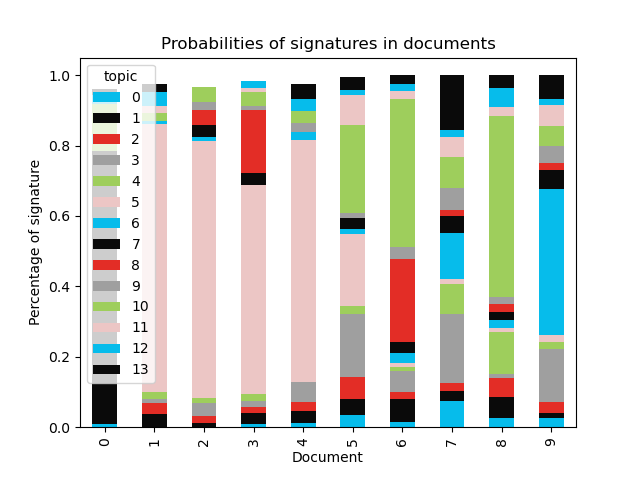

Source data for this figure (header and first rows):
document, 0, 1, 2, 3, 4, 5, 6, 7, 8, 9, 10, 11, 12, 13
0, 0.01026, 0.7752, , , 0.02038, , 0.02665, , , , 0.08496, , 0.02492, 0.01921
1, , 0.03845, 0.0294, 0.01221, 0.0193, 0.7619, 0.01005, , , , 0.02156, 0.01849, 0.04021, 0.02316
2, , 0.01268, 0.01775, 0.03965, 0.01372, 0.7293, 0.01253, 0.034, 0.04287, 0.02032, 0.04359, , , 
3, 0.01014, 0.02957, 0.01688, 0.01741, 0.0201, 0.5953, , 0.03272, 0.1782, 0.01185, 0.04044, 0.01198, 0.01852, 
4, 0.01149, 0.03584, 0.02476, 0.05501, , 0.6887, 0.02155, , , 0.02656, 0.03298, , 0.03558, 0.04214
5, 0.03488, 0.04412, 0.06454, 0.1785, 0.02124, 0.2062, 0.01286, 0.0308, , 0.01515, 0.2507, 0.08573, 0.01253, 0.03695
6, 0.01573, 0.06452, 0.01845, 0.06021, 0.01245, 0.01116, 0.02882, 0.03162, 0.2354, 0.03277, 0.4207, 0.02225, 0.01983, 0.02611
7, 0.07323, 0.02819, 0.02425, 0.1958, 0.08409, 0.01514, 0.1315, 0.04894, 0.01466, 0.06418, 0.08827, 0.05624, 0.02068, 0.1548
8, 0.02703, 0.05779, 0.05547, 0.01216, 0.1168, 0.01219, 0.02268, 0.02248, 0.02338, 0.01931, 0.5151, 0.02426, 0.05453, 0.0368
9, 0.0263, 0.01545, 0.0285, 0.152, 0.01911, 0.01977, 0.415, 0.05325, 0.02095, 0.04765, 0.05789, 0.05848, 0.0172, 0.06845
10, , 0.03038, 0.01246, 0.01984, , , , , 0.8649, , 0.02392, , , 
11, , 0.05746, 0.02602, , , , , , 0.8106, , 0.04171, , , 
12, 0.02177, 0.1141, 0.01215, 0.07901, 0.01456, 0.01833, 0.03428, 0.1898, 0.04066, 0.07839, 0.248, 0.02426, 0.01583, 0.1089
13, 0.01972, 0.1192, 0.03146, 0.1029, 0.06705, 0.01347, 0.05996, 0.02651, 0.1854, 0.05064, 0.1842, 0.09295, 0.03064, 0.01584
14, 0.02713, 0.04665, 0.01052, 0.3225, 0.1413, , 0.1816, 0.01176, 0.02757, 0.02624, 0.03127, 0.07786, 0.07473, 0.01591
15, 0.01728, 0.0511, 0.07322, 0.3226, 0.07123, 0.01188, 0.036, 0.04947, 0.04417, 0.1666, 0.02852, 0.03564, 0.0274, 0.06487
16, 0.0615, 0.06021, 0.04236, 0.102, 0.01626, 0.04073, 0.02973, 0.0283, 0.0234, 0.06786, 0.1369, 0.03108, 0.1146, 0.2451
17, 0.01778, 0.04616, 0.01957, 0.3183, 0.1266, 0.03619, 0.1888, 0.02457, 0.01561, 0.05168, 0.0194, 0.06202, 0.01814, 0.05519
18, 0.08903, 0.0819, 0.01605, 0.1452, 0.07753, 0.01801, 0.04438, 0.03367, 0.1235, 0.09773, 0.08856, 0.08956, 0.0569, 0.03796
19, 0.031, 0.02792, 0.01092, 0.2912, 0.08125, 0.03701, 0.2879, 0.02502, 0.02669, 0.03307, 0.06105, 0.04058, 0.01917, 0.02726
20, 0.06319, 0.01584, 0.01351, 0.4159, 0.03627, 0.03377, 0.03182, 0.07294, 0.02441, 0.02287, 0.0858, 0.03638, 0.0218, 0.1255
21, 0.01782, 0.1028, 0.02093, 0.06828, 0.03328, 0.03079, 0.02507, 0.02319, 0.05527, 0.03484, 0.4838, 0.04003, 0.01948, 0.04444
22, 0.02246, 0.01674, , 0.2113, 0.03106, 0.01122, 0.01188, 0.01739, 0.2144, 0.01052, 0.4038, 0.01457, 0.01819, 
23, , 0.05517, , 0.02212, , , , , 0.7597, , 0.1152, , , 
24, 0.08741, 0.04187, 0.03762, 0.3062, 0.06585, , 0.1735, 0.04959, 0.01152, 0.02198, 0.02858, 0.1073, 0.02064, 0.03938
25, 0.1158, 0.06314, 0.0169, 0.3732, 0.05238, , 0.1106, 0.01555, , 0.022, 0.03492, 0.07254, 0.06619, 0.0387
26, 0.01051, 0.1327, , 0.014, 0.01264, , , 0.01617, 0.6346, 0.01018, 0.09791, , 0.02939, 
27, 0.01357, 0.2718, 0.01682, 0.04209, , 0.4981, 0.02449, 0.01737, 0.03591, 0.01489, , 0.02462, 0.02155, 
28, 0.02564, 0.01307, 0.04302, , 0.06028, 0.05013, , , , 0.02136, 0.739, , 0.01475, 
29, 0.02617, 0.03388, 0.0447, 0.144, 0.01076, 0.4812, , 0.0327, 0.02481, , 0.1167, 0.01865, 0.01051, 0.03806
30, 0.02236, 0.01205, 0.01514, 0.01875, , 0.5704, 0.02863, 0.05774, 0.1051, 0.02914, 0.09719, 0.01552, , 0.01506
31, 0.01847, 0.01616, 0.01316, 0.1032, 0.02448, 0.5968, 0.0186, 0.01564, , 0.0185, 0.06449, 0.03334, 0.01063, 0.05863
32, 0.01782, , 0.03019, 0.1675, 0.04579, 0.4045, 0.09823, 0.05361, 0.04672, 0.04359, 0.02574, 0.03269, , 0.02154
33, , 0.01925, 0.02154, 0.04395, , 0.6022, , 0.03422, 0.05231, 0.0223, 0.1025, 0.02561, 0.04179, 0.01067
34, 0.02234, 0.04265, 0.01748, 0.05266, 0.03367, 0.5871, 0.01057, 0.02554, 0.04306, 0.02227, 0.03278, 0.01237, 0.08282, 0.01465
35, 0.02666, 0.03111, 0.02471, 0.07345, 0.01677, 0.5561, 0.01508, 0.04695, 0.03236, 0.01949, 0.05686, 0.03122, 0.01146, 0.05776
36, 0.01294, 0.01264, 0.04245, 0.04542, 0.01498, 0.596, 0.03599, 0.05227, 0.09211, 0.01912, 0.02629, 0.0241, 0.017, 
37, 0.01175, 0.4617, 0.01091, , , 0.01477, , , 0.01109, 0.02098, 0.3792, , 0.0398, 0.01147
38, , 0.1256, 0.01282, 0.03203, 0.01724, , 0.01372, 0.03979, 0.5334, 0.01387, 0.1362, 0.0136, 0.03586, 
39, , 0.3841, 0.01292, 0.01961, , 0.01602, , , 0.013, 0.01251, 0.4727, , 0.01228, 0.01316
40, , 0.1616, 0.01211, 0.02878, 0.03105, , 0.01601, 0.01638, 0.4823, 0.01224, 0.152, 0.01519, 0.04578, 
41, , , , 0.02465, , 0.6992, 0.01045, 0.03979, 0.01505, , 0.04728, 0.05205, 0.05538, 0.01315
42, , 0.03412, 0.01735, 0.05251, 0.01153, 0.6335, , 0.01972, 0.0252, 0.01591, 0.07756, 0.01962, 0.04398, 0.03152
43, 0.04078, 0.03387, 0.02713, 0.0483, 0.01122, 0.5029, 0.01327, 0.08388, 0.02189, 0.06574, 0.07013, 0.04214, 0.02303, 0.01571
44, 0.04244, 0.02184, 0.02679, 0.06503, 0.01291, 0.5286, 0.01602, 0.0149, 0.07177, 0.01325, 0.05909, 0.0183, 0.01063, 0.09845
45, 0.01571, 0.0239, 0.02547, 0.0103, 0.01524, 0.7422, 0.02159, , , 0.0101, 0.03179, 0.02526, 0.02898, 0.03682
46, 0.0155, 0.05776, 0.01344, 0.08002, 0.01399, 0.01211, 0.01951, 0.0452, 0.2451, 0.01859, 0.1298, 0.02054, 0.01924, 0.3092
47, 0.02174, 0.1559, 0.01428, 0.0524, 0.01723, 0.02431, 0.01977, 0.05813, 0.05568, 0.1973, 0.1667, 0.02209, 0.02736, 0.1671
48, 0.03185, 0.04144, 0.05669, 0.3113, 0.1138, 0.01643, 0.2282, , 0.02654, 0.03398, 0.0637, 0.03235, 0.0143, 0.01943
49, 0.02067, 0.05033, 0.1135, 0.02881, 0.02523, 0.03689, 0.02602, 0.04322, 0.03915, 0.1064, 0.3304, 0.03834, 0.1199, 0.02116
50, , 0.05661, , 0.02229, , , , , 0.8439, , 0.03735, , , 
51, 0.1099, 0.01586, 0.01397, 0.2463, 0.08858, 0.01915, 0.03082, 0.04914, 0.01432, 0.05666, 0.1659, 0.05588, 0.03341, 0.1001
52, , 0.0529, 0.01037, 0.04853, 0.01093, 0.01017, 0.01092, 0.01406, 0.5739, 0.02115, 0.2015, 0.01301, 0.01432, 
53, 0.04095, 0.01146, 0.03528, 0.04483, 0.04809, 0.05443, 0.03597, 0.1541, 0.1832, 0.04008, 0.119, 0.06343, 0.02522, 0.1439
54, 0.05237, 0.06738, 0.02754, 0.05017, 0.02409, 0.02927, 0.06337, 0.03496, 0.1318, 0.05932, 0.1101, 0.1347, 0.06164, 0.1532
55, 0.02043, 0.04279, 0.01119, 0.09583, 0.01336, 0.01215, 0.03068, 0.2391, 0.2412, 0.04174, 0.1474, 0.06144, 0.02544, 0.01729
56, 0.06355, 0.0442, 0.0846, 0.043, 0.03862, 0.04963, 0.02601, 0.1085, 0.0503, 0.09318, 0.2248, 0.08442, 0.06808, 0.02103
57, 0.0388, 0.03599, 0.02645, 0.1852, 0.01589, 0.02231, 0.02847, 0.09487, 0.1404, 0.1412, 0.1882, 0.02929, 0.02512, 0.02791
58, 0.1138, 0.02506, 0.02604, 0.05742, 0.03052, 0.05807, 0.01852, 0.2216, 0.1462, 0.03207, 0.1024, 0.01934, 0.02295, 0.1259
59, 0.0323, 0.0344, 0.03257, 0.1732, 0.01889, 0.02031, 0.07726, 0.03101, 0.1072, 0.02142, 0.2214, 0.08554, 0.03188, 0.1126
... 378 more rows
